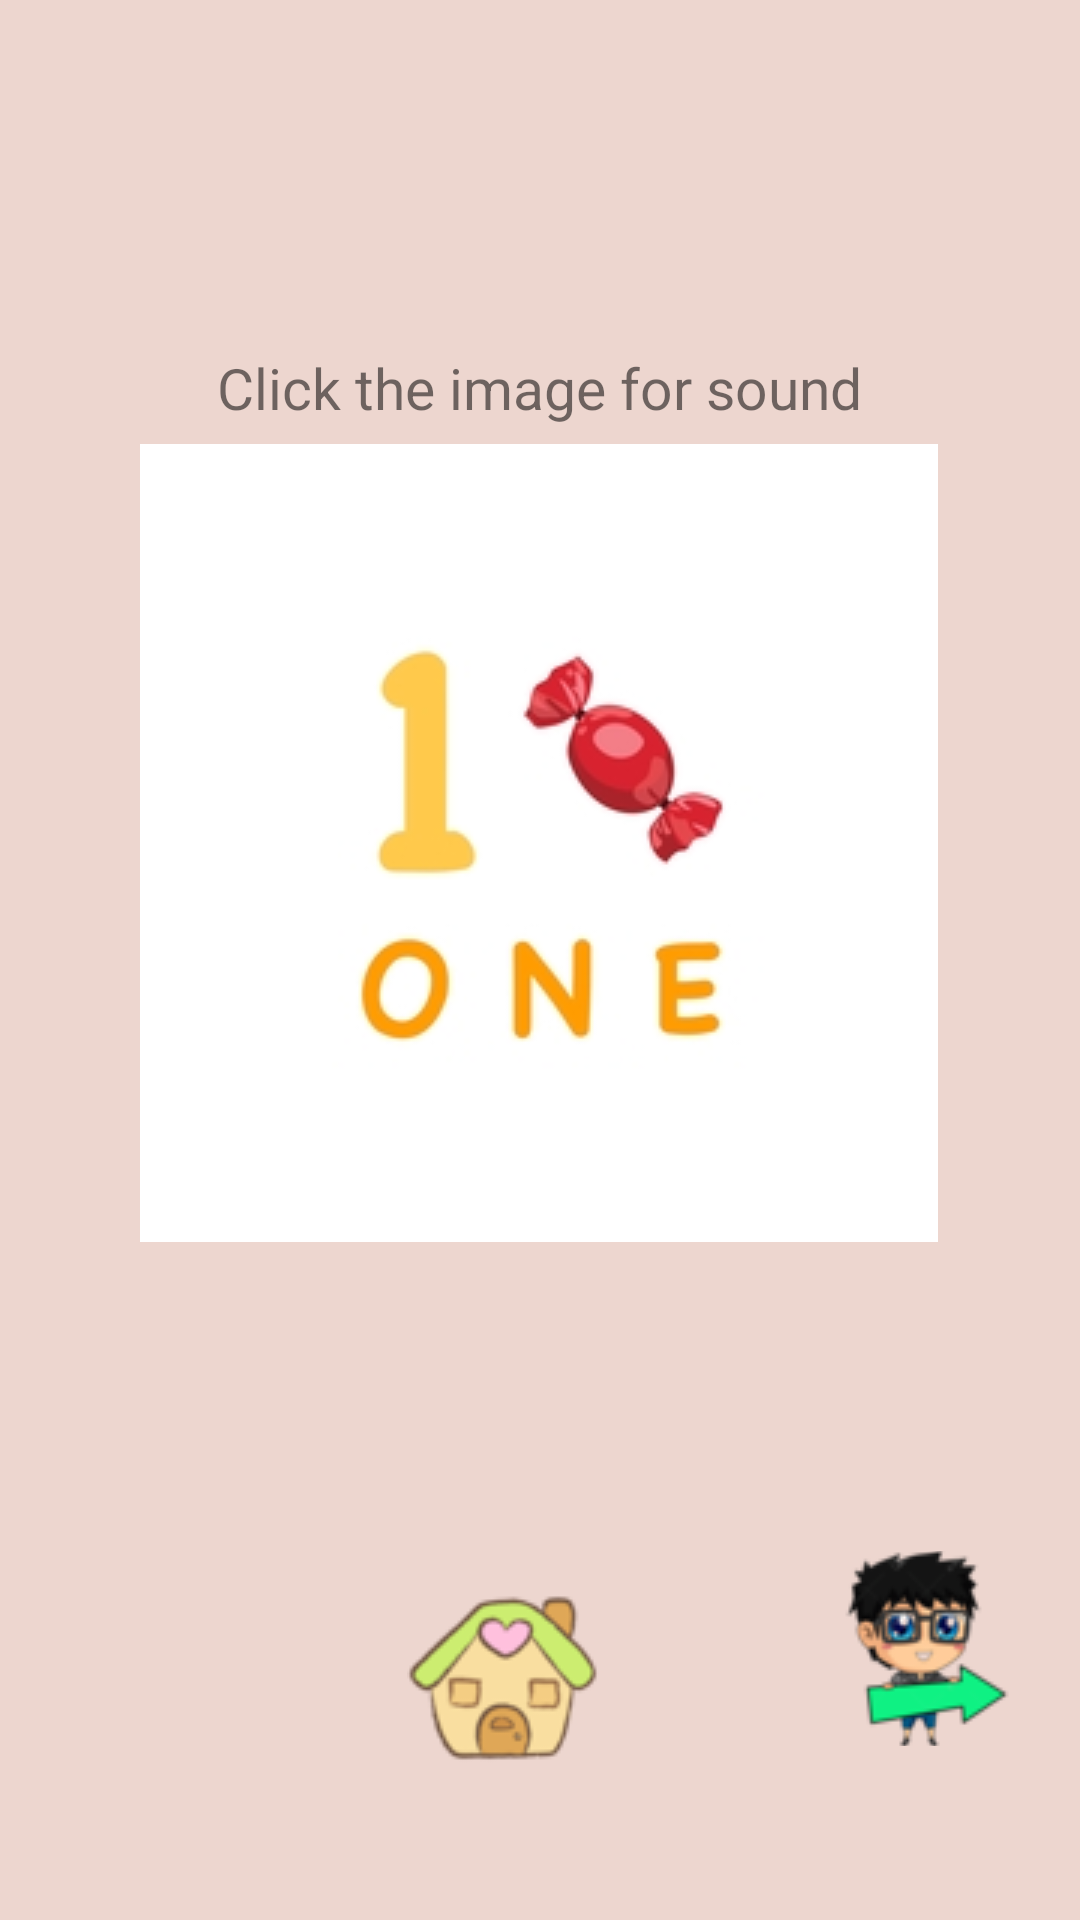

Here is an Android app screen rendered from its layout file. Give the layout XML and the strings, colors and styles it references.
<!-- AndroidManifest.xml: application theme AppTheme -->
<!-- res/layout/activity_number_learn1.xml -->
<?xml version="1.0" encoding="utf-8"?>
<androidx.constraintlayout.widget.ConstraintLayout xmlns:android="http://schemas.android.com/apk/res/android"
    xmlns:app="http://schemas.android.com/apk/res-auto"
    xmlns:tools="http://schemas.android.com/tools"
    android:layout_width="match_parent"
    android:layout_height="match_parent"
    android:background="#EDD6CF"
    tools:context=".NumberLearn1"
    tools:layout_editor_absoluteY="25dp">

    <ImageButton
        android:id="@+id/ImgBtn_Num1"
        android:layout_width="wrap_content"
        android:layout_height="wrap_content"
        android:background="#FFEDD6CF"
        android:src="@drawable/num1"
        app:layout_constraintBottom_toBottomOf="parent"
        app:layout_constraintEnd_toEndOf="parent"
        app:layout_constraintHorizontal_bias="0.495"
        app:layout_constraintStart_toStartOf="parent"
        app:layout_constraintTop_toTopOf="parent"
        app:layout_constraintVertical_bias="0.396" />

    <ImageButton
        android:id="@+id/ImgBtn_Next1"
        android:layout_width="102dp"
        android:layout_height="65dp"
        android:background="#FFEDD6CF"
        android:src="@drawable/next"
        app:layout_constraintBottom_toBottomOf="parent"
        app:layout_constraintEnd_toEndOf="parent"
        app:layout_constraintHorizontal_bias="1.0"
        app:layout_constraintStart_toStartOf="parent"
        app:layout_constraintTop_toTopOf="parent"
        app:layout_constraintVertical_bias="0.899" />

    <ImageButton
        android:id="@+id/ImgBtn_Home1"
        android:layout_width="88dp"
        android:layout_height="74dp"
        android:background="#FFEDD6CF"
        android:src="@drawable/home"
        app:layout_constraintBottom_toBottomOf="parent"
        app:layout_constraintEnd_toStartOf="@+id/ImgBtn_Next1"
        app:layout_constraintHorizontal_bias="0.728"
        app:layout_constraintStart_toStartOf="parent"
        app:layout_constraintTop_toBottomOf="@+id/ImgBtn_Num1"
        app:layout_constraintVertical_bias="0.713" />

    <TextView
        android:layout_width="wrap_content"
        android:layout_height="wrap_content"
        android:text="Click the image for sound"
        android:textSize="19sp"
        app:layout_constraintBottom_toTopOf="@+id/ImgBtn_Num1"
        app:layout_constraintEnd_toEndOf="parent"
        app:layout_constraintHorizontal_bias="0.498"
        app:layout_constraintStart_toStartOf="parent"
        app:layout_constraintTop_toTopOf="parent"
        app:layout_constraintVertical_bias="0.950" />
</androidx.constraintlayout.widget.ConstraintLayout>
<!-- resources referenced by this layout -->
<resources>
  <!-- drawable home: png bitmap (drawable, 6058 bytes) -->
  <!-- drawable next: png bitmap (drawable, 7291 bytes) -->
  <!-- drawable num1: png bitmap (drawable, 19337 bytes) -->
  <style name="AppTheme" parent="Theme.AppCompat.Light.NoActionBar">
          
          <item name="colorPrimary">#7A31E4</item>
          <item name="colorPrimaryDark">#7A31E4</item>
          <item name="colorAccent">@color/colorAccent</item>
      </style>
  <color name="colorAccent">#03DAC5</color>
</resources>
